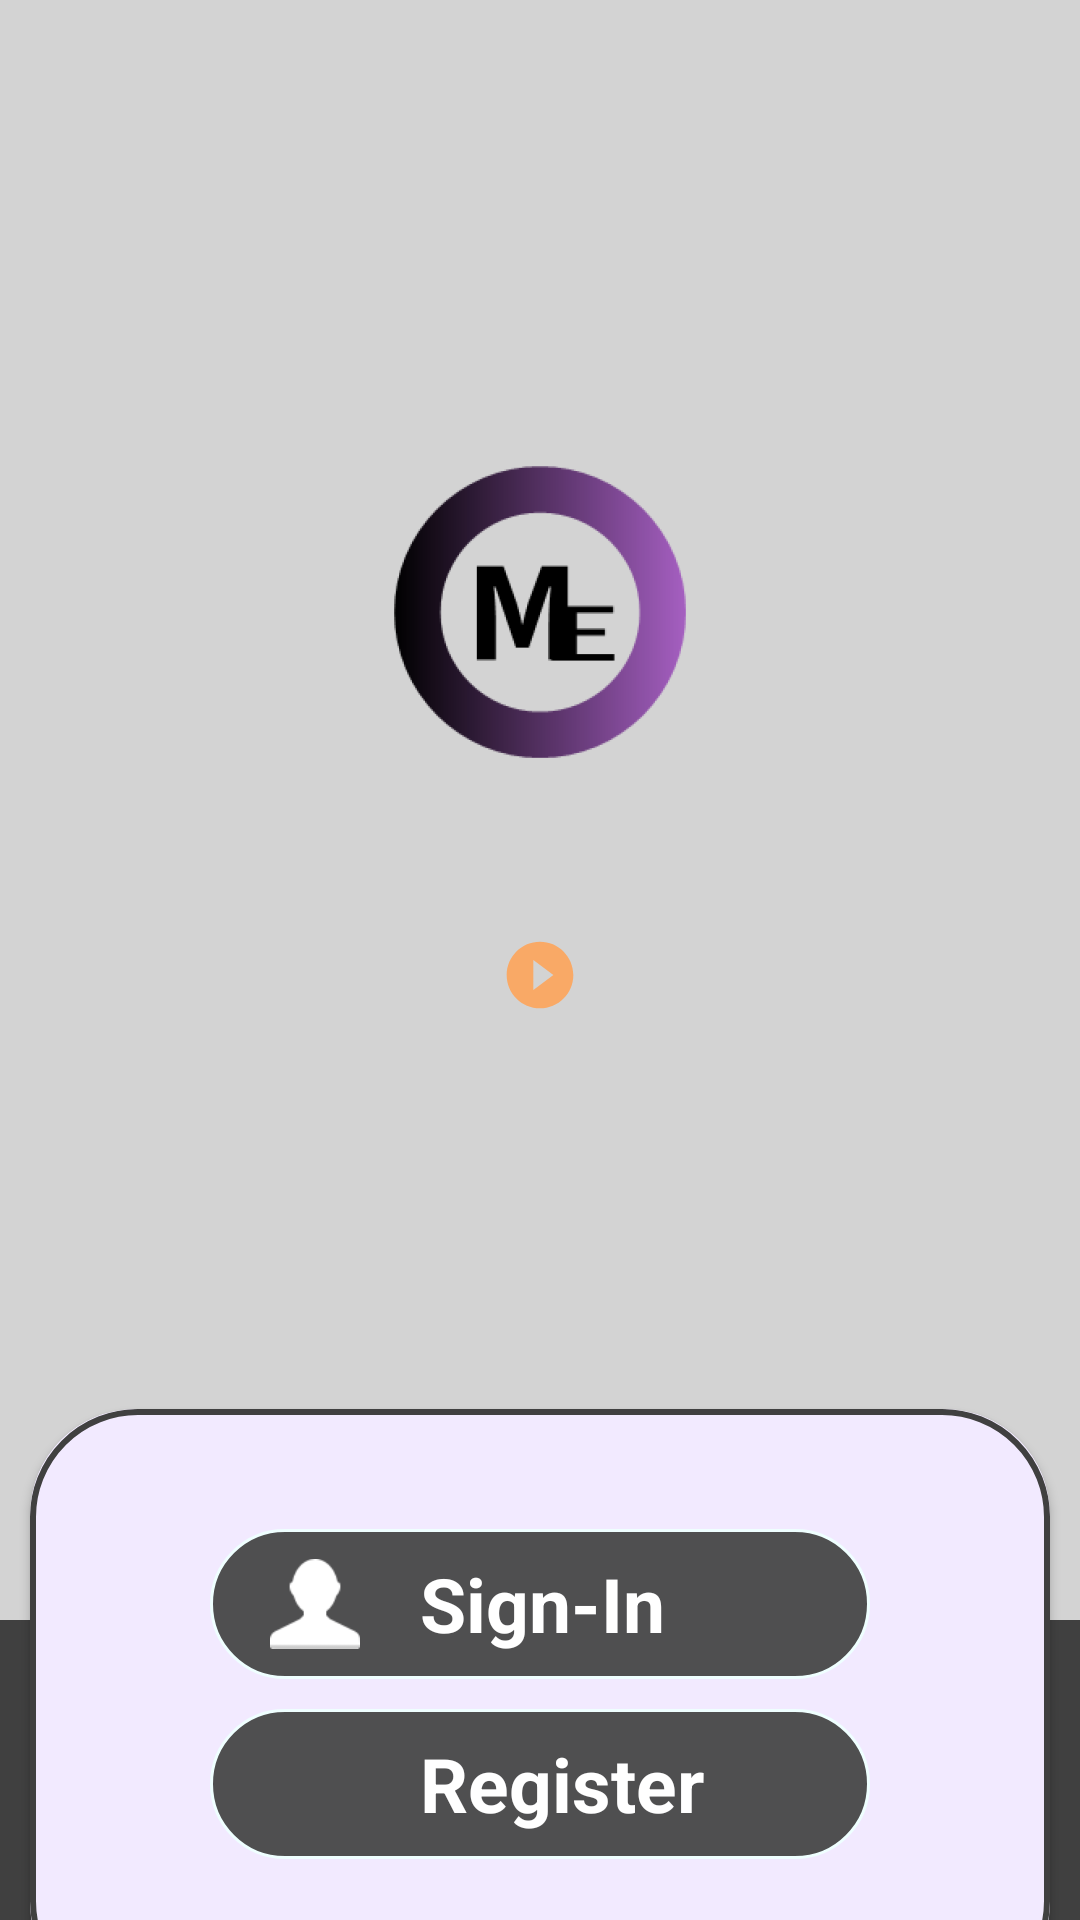

Write the Android layout XML for this screen, with the resource values it uses.
<!-- AndroidManifest.xml: application theme AppTheme -->
<!-- res/layout/activity_main.xml -->
<?xml version="1.0" encoding="utf-8"?>
<RelativeLayout xmlns:android="http://schemas.android.com/apk/res/android"
    xmlns:app="http://schemas.android.com/apk/res-auto"
    xmlns:tools="http://schemas.android.com/tools"
    android:id="@+id/main_activity_parent"
    android:layout_width="match_parent"
    android:layout_height="match_parent"
    tools:context=".ui.activity.MainActivity"
    android:background="@color/black">

    <RelativeLayout
        android:layout_width="match_parent"
        android:layout_height="match_parent"
        android:layout_marginBottom="100dp"
        android:background="@color/lightGray">

        <ImageView
            android:id="@+id/logo"
            android:layout_width="wrap_content"
            android:layout_height="wrap_content"
            android:layout_centerHorizontal="true"
            android:layout_marginTop="150dp"
            android:src="@mipmap/ic_launcher_foreground">
        </ImageView>
        <ImageView
            android:id="@+id/btn_location"
            android:layout_width="wrap_content"
            android:layout_height="wrap_content"
            android:src="@drawable/ic_action_location"
            android:layout_centerHorizontal="true"
            android:layout_below="@+id/logo"
            android:layout_margin="@dimen/header_height"/>
    </RelativeLayout>

    <androidx.cardview.widget.CardView
        android:id="@+id/login_register_view"
        android:layout_width="match_parent"
        android:layout_height="200dp"
        android:layout_alignParentBottom="true"
        android:layout_marginLeft="10dp"
        android:layout_marginRight="10dp"
        android:layout_marginBottom="-30dp"
        app:cardBackgroundColor="@color/appBackground"
        app:cardCornerRadius="35dp"
        android:elevation="5dp">

        <androidx.constraintlayout.widget.ConstraintLayout
            android:layout_width="match_parent"
            android:layout_height="match_parent"
            android:background="@drawable/signin_register_background">
        </androidx.constraintlayout.widget.ConstraintLayout>

        <RelativeLayout
            android:layout_width="wrap_content"
            android:layout_height="wrap_content"
            android:layout_gravity="center"
            android:layout_marginLeft="60dp"
            android:layout_marginRight="60dp">

            <RelativeLayout
                android:id="@+id/sign_in_button"
                android:layout_width="match_parent"
                android:layout_height="50dp"
                android:background="@drawable/curve_layout"
                android:clickable="true"
                android:focusable="true"
                android:elevation="4dp">

                <ImageView
                    android:id="@+id/sign_in_image"
                    android:layout_width="50dp"
                    android:layout_height="50dp"
                    android:layout_margin="10dp"
                    android:src="@drawable/user_sign_in" />

                <TextView
                    android:layout_width="wrap_content"
                    android:layout_height="wrap_content"
                    android:layout_centerHorizontal="true"
                    android:layout_centerVertical="true"
                    android:text="@string/sign_in"
                    android:textColor="@color/white"
                    android:textSize="25sp"
                    android:textStyle="bold"
                    android:layout_toRightOf="@+id/sign_in_image" />
            </RelativeLayout>

            <RelativeLayout
                android:id="@+id/register_button"
                android:layout_width="match_parent"
                android:layout_height="50dp"
                android:layout_below="@+id/sign_in_button"
                android:layout_marginTop="10dp"
                android:layout_marginBottom="10dp"
                android:elevation="4dp"
                android:background="@drawable/curve_layout">

                <ImageView
                    android:id="@+id/register_image"
                    android:layout_width="50dp"
                    android:layout_height="50dp"
                    android:layout_alignParentLeft="true"
                    android:layout_margin="10dp"
                    android:src="@drawable/user_registation" />

                <TextView
                    android:layout_width="wrap_content"
                    android:layout_height="wrap_content"
                    android:layout_toRightOf="@+id/register_image"
                    android:layout_centerHorizontal="true"
                    android:layout_centerVertical="true"
                    android:text="@string/register_user"
                    android:textColor="@color/white"
                    android:textSize="25sp"
                    android:textStyle="bold" />


            </RelativeLayout>
        </RelativeLayout>
    </androidx.cardview.widget.CardView>

</RelativeLayout>
<!-- resources referenced by this layout -->
<resources>
  <color name="appBackground">#f2eaff</color>
  <color name="black">#404040</color>
  <color name="lightGray">#D3D3D3</color>
  <color name="white">#ffffff</color>
  <dimen name="header_height">55dp</dimen>
  <!-- drawable curve_layout (drawable) -->
  <?xml version="1.0" encoding="utf-8"?>
  <shape xmlns:android="http://schemas.android.com/apk/res/android">
      <stroke android:width="1dp" android:color="#efffff" />
      <corners android:radius="50dp" />
      <solid android:color="#ee444444"/>
  </shape>
  <!-- drawable ic_action_location (drawable-anydpi) -->
  <vector xmlns:android="http://schemas.android.com/apk/res/android"
      android:width="24dp"
      android:height="24dp"
      android:viewportWidth="21.6"
      android:viewportHeight="21.6"
      android:tint="#F9A966">
    <group android:translateX="-1.2"
        android:translateY="-1.2">
        <path
            android:fillColor="#FF000000"
            android:pathData="M12,2C6.48,2 2,6.48 2,12s4.48,10 10,10 10,-4.48 10,-10S17.52,2 12,2zM10,16.5v-9l6,4.5 -6,4.5z"/>
    </group>
  </vector>
  <!-- drawable signin_register_background (drawable) -->
  <selector xmlns:android="http://schemas.android.com/apk/res/android">
      <item>
          <layer-list>
              <item>
                  <shape>
                      <solid android:color="@color/appBackground"/>
                      <corners android:radius="35dp" />
                      <stroke android:width="2dp" android:color="@color/black" />
                  </shape>
              </item>
          </layer-list>
      </item>
  </selector>
  <!-- drawable user_sign_in: png bitmap (drawable-v24, 1032 bytes) -->
  <!-- mipmap ic_launcher_foreground (drawable) -->
  <vector xmlns:android="http://schemas.android.com/apk/res/android"
      android:width="108dp"
      android:height="108dp"
      android:viewportWidth="48.68154"
      android:viewportHeight="48.68154"
      android:tint="#9D429C">
    <group android:translateX="12.340771"
        android:translateY="12.340771">
        <path
            android:fillColor="#FF000000"
            android:pathData="M16,11c1.66,0 2.99,-1.34 2.99,-3S17.66,5 16,5c-1.66,0 -3,1.34 -3,3s1.34,3 3,3zM8,11c1.66,0 2.99,-1.34 2.99,-3S9.66,5 8,5C6.34,5 5,6.34 5,8s1.34,3 3,3zM8,13c-2.33,0 -7,1.17 -7,3.5L1,19h14v-2.5c0,-2.33 -4.67,-3.5 -7,-3.5zM16,13c-0.29,0 -0.62,0.02 -0.97,0.05 1.16,0.84 1.97,1.97 1.97,3.45L17,19h6v-2.5c0,-2.33 -4.67,-3.5 -7,-3.5z"/>
    </group>
  </vector>
  <string name="register_user">Register</string>
  <string name="sign_in">Sign-In</string>
  <style name="AppTheme" parent="Theme.AppCompat.Light.NoActionBar">
          
          <item name="colorPrimary">@color/colorPrimary</item>
          <item name="colorPrimaryDark">@color/colorPrimaryDark</item>
          <item name="colorAccent">@color/colorAccent</item>
      </style>
  <color name="colorPrimary">#ad68e9</color>
  <color name="colorPrimaryDark">#8e2fea</color>
  <color name="colorAccent">#010101</color>
</resources>
